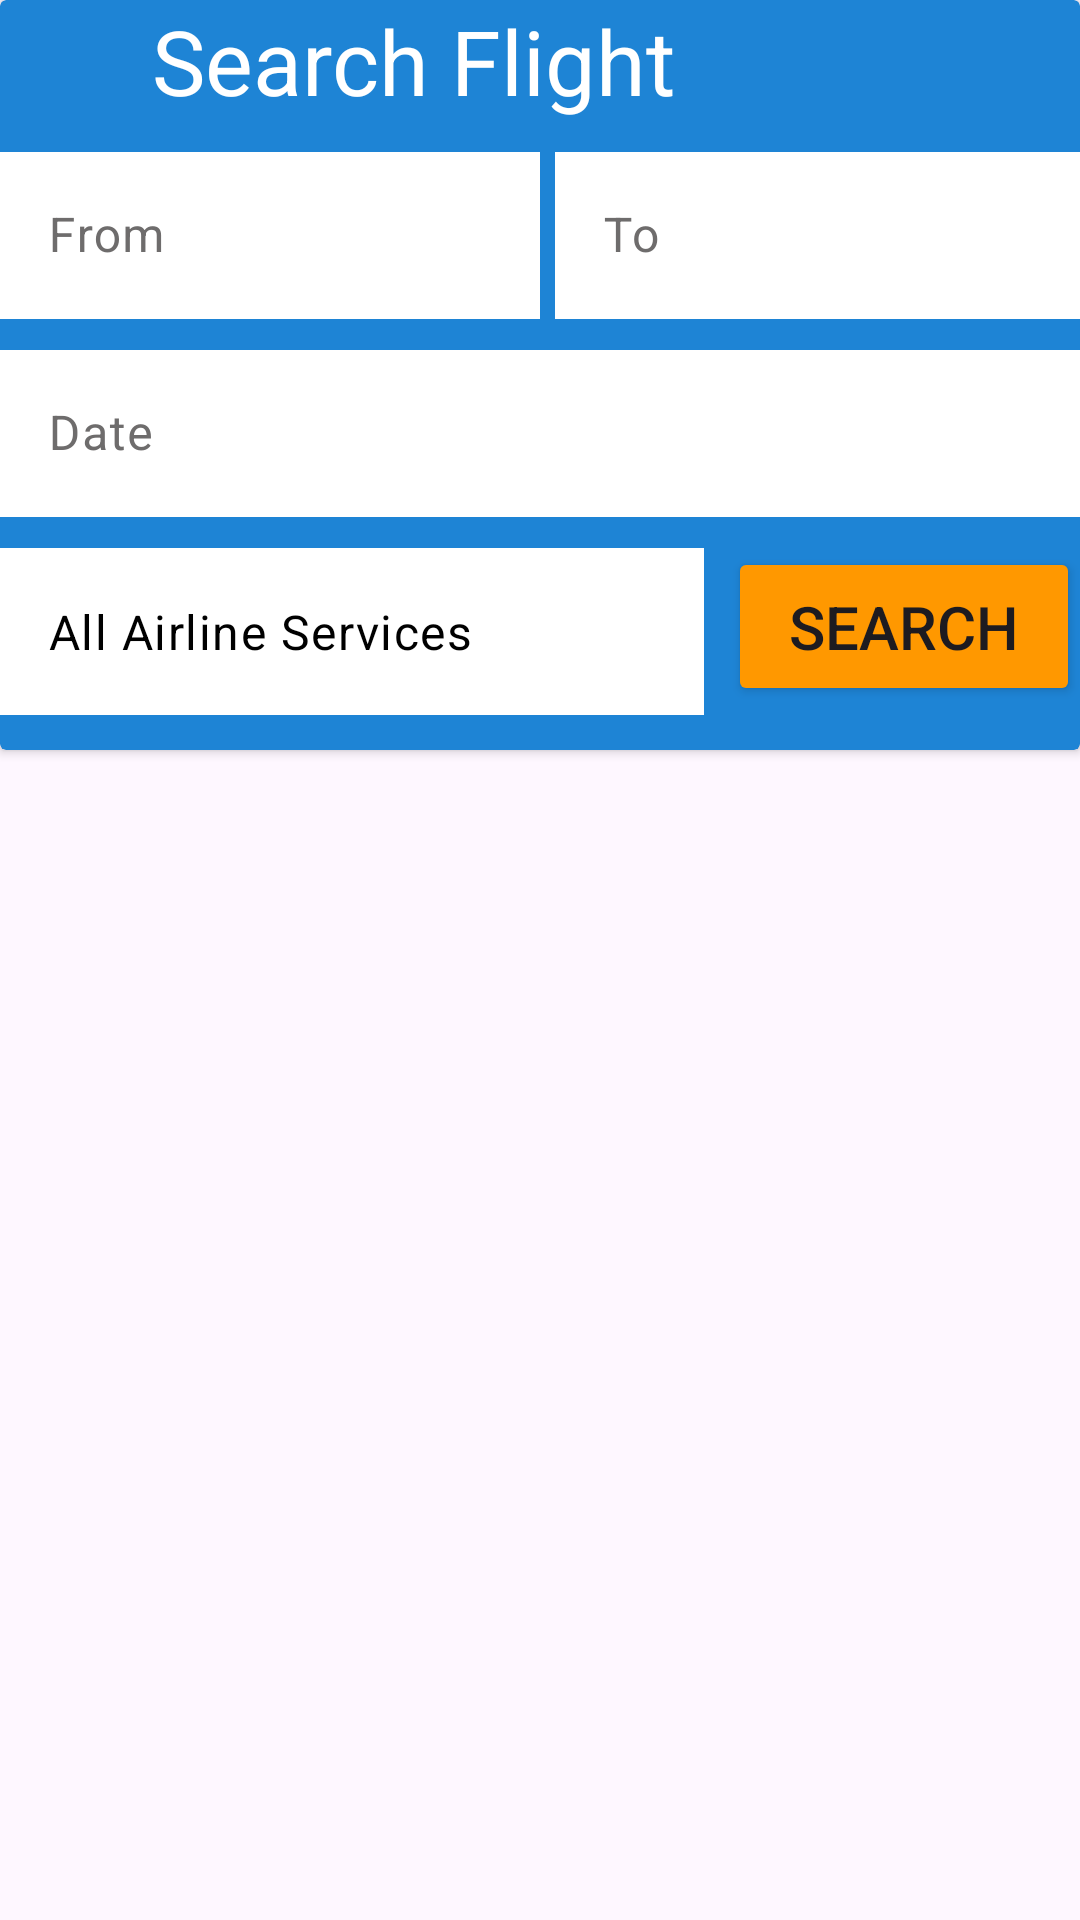

The Android layout XML behind this screen, and the referenced resources:
<!-- AndroidManifest.xml: application theme Theme.BookMeClone -->
<!-- res/layout/activity_airline.xml -->
<?xml version="1.0" encoding="utf-8"?>
<LinearLayout xmlns:android="http://schemas.android.com/apk/res/android"
    xmlns:app="http://schemas.android.com/apk/res-auto"
    xmlns:tools="http://schemas.android.com/tools"
    android:layout_width="match_parent"
    android:layout_height="match_parent"
    android:orientation="vertical"
    tools:context=".Buses">

    <androidx.cardview.widget.CardView
        android:layout_width="match_parent"
        android:layout_height="250dp"
        app:cardBackgroundColor="#1E84D5"
        tools:ignore="MissingConstraints">
        <LinearLayout
            android:layout_width="match_parent"
            android:layout_height="match_parent"
            android:orientation="vertical"
            >
            <LinearLayout
                android:layout_width="match_parent"
                android:layout_height="wrap_content"
                android:orientation="horizontal"
                >
                <ImageView
                    android:layout_width="0dp"
                    android:layout_height="wrap_content"
                    android:layout_weight="1"
                    android:src="@drawable/back_icon"
                    android:layout_marginLeft="15dp"
                    android:layout_marginTop="10dp"
                    android:id="@+id/ivBack"
                    />
                <TextView
                    android:layout_width="0dp"
                    android:layout_height="wrap_content"
                    android:layout_weight="12"
                    android:text="Search Flight"
                    android:textColor="@color/white"
                    android:textSize="30dp"
                    android:layout_marginLeft="10dp"
                    />
            </LinearLayout>
            <LinearLayout
                android:layout_width="match_parent"
                android:layout_height="wrap_content"
                android:orientation="horizontal"
                android:layout_marginTop="5dp"
                >
                <com.google.android.material.textfield.TextInputLayout
                    android:layout_width="0dp"
                    android:layout_height="wrap_content"
                    android:layout_weight="1"
                    android:textColorHint="#6E6C6C"
                    >
                    <com.google.android.material.textfield.TextInputEditText
                        android:layout_width="match_parent"
                        android:layout_height="match_parent"
                        android:hint="From"
                        android:background="@color/white"
                        android:textColor="@color/black"
                        android:id="@+id/etFrom"
                        />
                </com.google.android.material.textfield.TextInputLayout>
                <com.google.android.material.textfield.TextInputLayout
                    android:layout_width="0dp"
                    android:layout_height="wrap_content"
                    android:layout_weight="1"
                    android:textColorHint="#6E6C6C"
                    >
                    <com.google.android.material.textfield.TextInputEditText
                        android:layout_width="match_parent"
                        android:layout_height="match_parent"
                        android:hint="To"
                        android:layout_marginLeft="5dp"
                        android:background="@color/white"
                        android:textColor="@color/black"
                        android:id="@+id/etTo"
                        />
                </com.google.android.material.textfield.TextInputLayout>
            </LinearLayout>
            <com.google.android.material.textfield.TextInputLayout
                android:layout_width="match_parent"
                android:layout_height="wrap_content"
                android:textColorHint="#6E6C6C"
                android:layout_marginTop="5dp"
                >
                <com.google.android.material.textfield.TextInputEditText
                    android:layout_width="match_parent"
                    android:layout_height="match_parent"
                    android:hint="Date"
                    android:inputType="date"
                    android:background="@color/white"
                    android:textColor="@color/black"
                    android:id="@+id/etDate"
                    />
            </com.google.android.material.textfield.TextInputLayout>

            <LinearLayout
                android:layout_width="match_parent"
                android:layout_height="wrap_content"
                android:orientation="horizontal"
                android:layout_marginTop="5dp"
                >
                <com.google.android.material.textfield.TextInputLayout
                    android:layout_width="0dp"
                    android:layout_height="wrap_content"
                    android:layout_weight="2"
                    android:textColorHint="#6E6C6C"
                    >
                    <com.google.android.material.textfield.TextInputEditText
                        android:layout_width="match_parent"
                        android:layout_height="match_parent"
                        android:text="All Airline Services"
                        android:background="@color/white"
                        android:textColor="@color/black"
                        />
                </com.google.android.material.textfield.TextInputLayout>
                <Button
                    android:layout_width="0dp"
                    android:layout_height="wrap_content"
                    android:layout_weight="1"
                    android:padding="13dp"
                    android:layout_marginLeft="8dp"
                    android:backgroundTint="#FF9800"
                    android:text="Search"
                    android:textSize="20dp"
                    android:id="@+id/btnSearchAirline"
                    />
            </LinearLayout>


        </LinearLayout>
    </androidx.cardview.widget.CardView>

    <androidx.recyclerview.widget.RecyclerView
        android:layout_width="match_parent"
        android:layout_height="match_parent"
        android:layout_marginTop="10dp"
        app:layoutManager="androidx.recyclerview.widget.LinearLayoutManager"
        android:id="@+id/rvAirline"
        />

</LinearLayout>
<!-- resources referenced by this layout -->
<resources>
  <style name="Theme.BookMeClone" parent="Base.Theme.BookMeClone" />
  <style name="Base.Theme.BookMeClone" parent="Theme.Material3.DayNight.NoActionBar">
          
          
      </style>
  <!-- not gathered from this repository: default colours our renderer supplied (Android Studio template values) -->
  <color name="black">#FF000000</color>
  <color name="white">#FFFFFFFF</color>
</resources>
